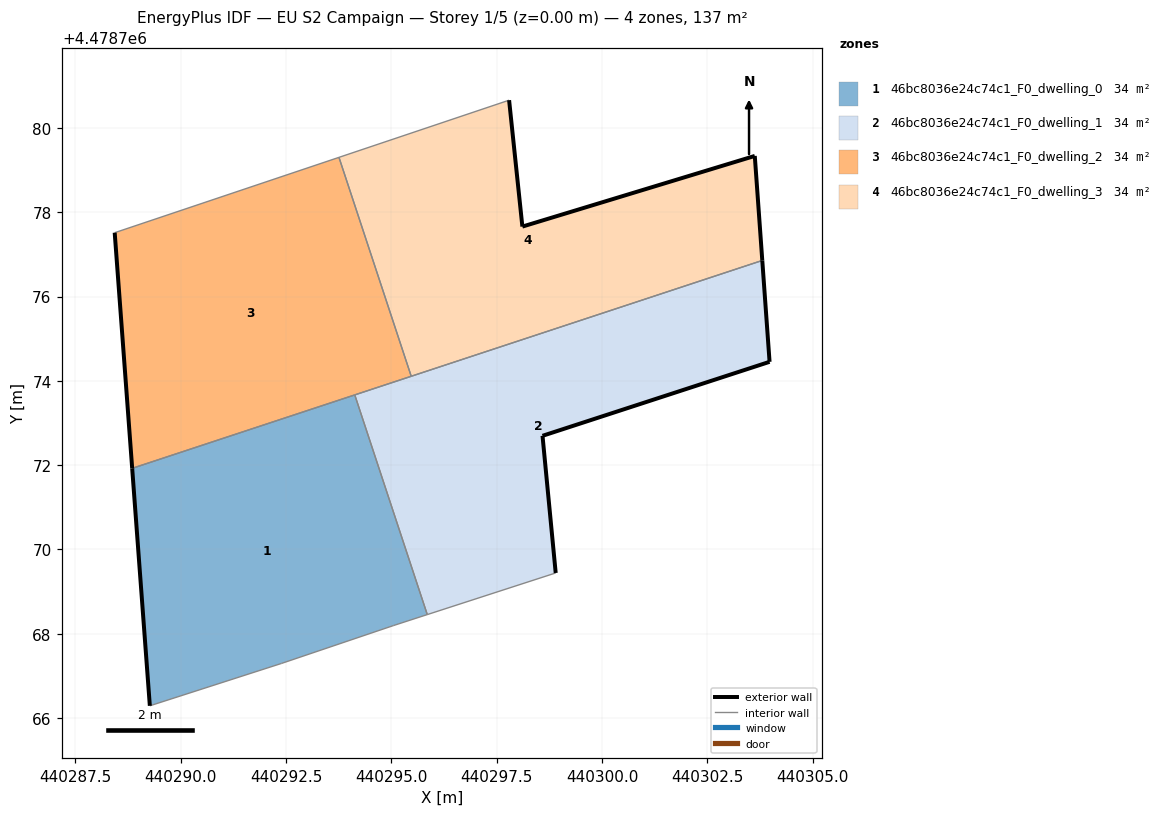
=== STOREY PLAN SPEC (per zone: floor XY polygon, exterior-wall plan segments, windows/doors) ===
zone 1: 46bc8036e24c74c1_F0_dwelling_0  (34.3 m²)
  floor: (440295.06, 4478768.19) (440295.85, 4478768.45) (440294.13, 4478773.67) (440288.85, 4478771.92) (440289.27, 4478766.29) (440292.40, 4478767.29)
  exterior wall: (440289.27, 4478766.29) – (440288.85, 4478771.92)  [5.7 m]
  interior walls: 5
zone 2: 46bc8036e24c74c1_F0_dwelling_1  (34.3 m²)
  floor: (440298.90, 4478769.44) (440298.59, 4478772.69) (440303.98, 4478774.45) (440303.80, 4478776.86) (440294.13, 4478773.67) (440295.85, 4478768.45)
  exterior wall: (440303.80, 4478776.86) – (440303.98, 4478774.45)  [2.4 m]
  exterior wall: (440303.98, 4478774.45) – (440298.59, 4478772.69)  [5.7 m]
  exterior wall: (440298.59, 4478772.69) – (440298.90, 4478769.44)  [3.3 m]
  interior walls: 4
zone 3: 46bc8036e24c74c1_F0_dwelling_2  (34.3 m²)
  floor: (440295.47, 4478774.11) (440293.76, 4478779.30) (440288.43, 4478777.51) (440288.85, 4478771.92)
  exterior wall: (440288.85, 4478771.92) – (440288.43, 4478777.51)  [5.6 m]
  interior walls: 4
zone 4: 46bc8036e24c74c1_F0_dwelling_3  (34.3 m²)
  floor: (440303.80, 4478776.86) (440303.63, 4478779.34) (440298.11, 4478777.66) (440297.80, 4478780.66) (440293.76, 4478779.30) (440295.47, 4478774.11)
  exterior wall: (440297.80, 4478780.66) – (440298.11, 4478777.66)  [3.0 m]
  exterior wall: (440298.11, 4478777.66) – (440303.63, 4478779.34)  [5.8 m]
  exterior wall: (440303.63, 4478779.34) – (440303.80, 4478776.86)  [2.5 m]
  interior walls: 3

=== DERIVED (storey summary) ===
Building: EU S2 Campaign
Storey: 1 of 5  (floor level z = 0.00 m)
Storey gross floor area: 137.4 m²
Zones on this storey: 4
  - 46bc8036e24c74c1_F0_dwelling_0: floor 34.3 m²; exterior wall 5.7 m (17.0 m²); WWR 0.0%
  - 46bc8036e24c74c1_F0_dwelling_1: floor 34.3 m²; exterior wall 11.4 m (34.1 m²); WWR 0.0%
  - 46bc8036e24c74c1_F0_dwelling_2: floor 34.3 m²; exterior wall 5.6 m (16.8 m²); WWR 0.0%
  - 46bc8036e24c74c1_F0_dwelling_3: floor 34.3 m²; exterior wall 11.3 m (33.8 m²); WWR 0.0%
Zone adjacency (shared interzone walls):
  - 46bc8036e24c74c1_F0_dwelling_0 ↔ 46bc8036e24c74c1_F0_dwelling_1
  - 46bc8036e24c74c1_F0_dwelling_0 ↔ 46bc8036e24c74c1_F0_dwelling_2
  - 46bc8036e24c74c1_F0_dwelling_1 ↔ 46bc8036e24c74c1_F0_dwelling_2
  - 46bc8036e24c74c1_F0_dwelling_1 ↔ 46bc8036e24c74c1_F0_dwelling_3
  - 46bc8036e24c74c1_F0_dwelling_2 ↔ 46bc8036e24c74c1_F0_dwelling_3